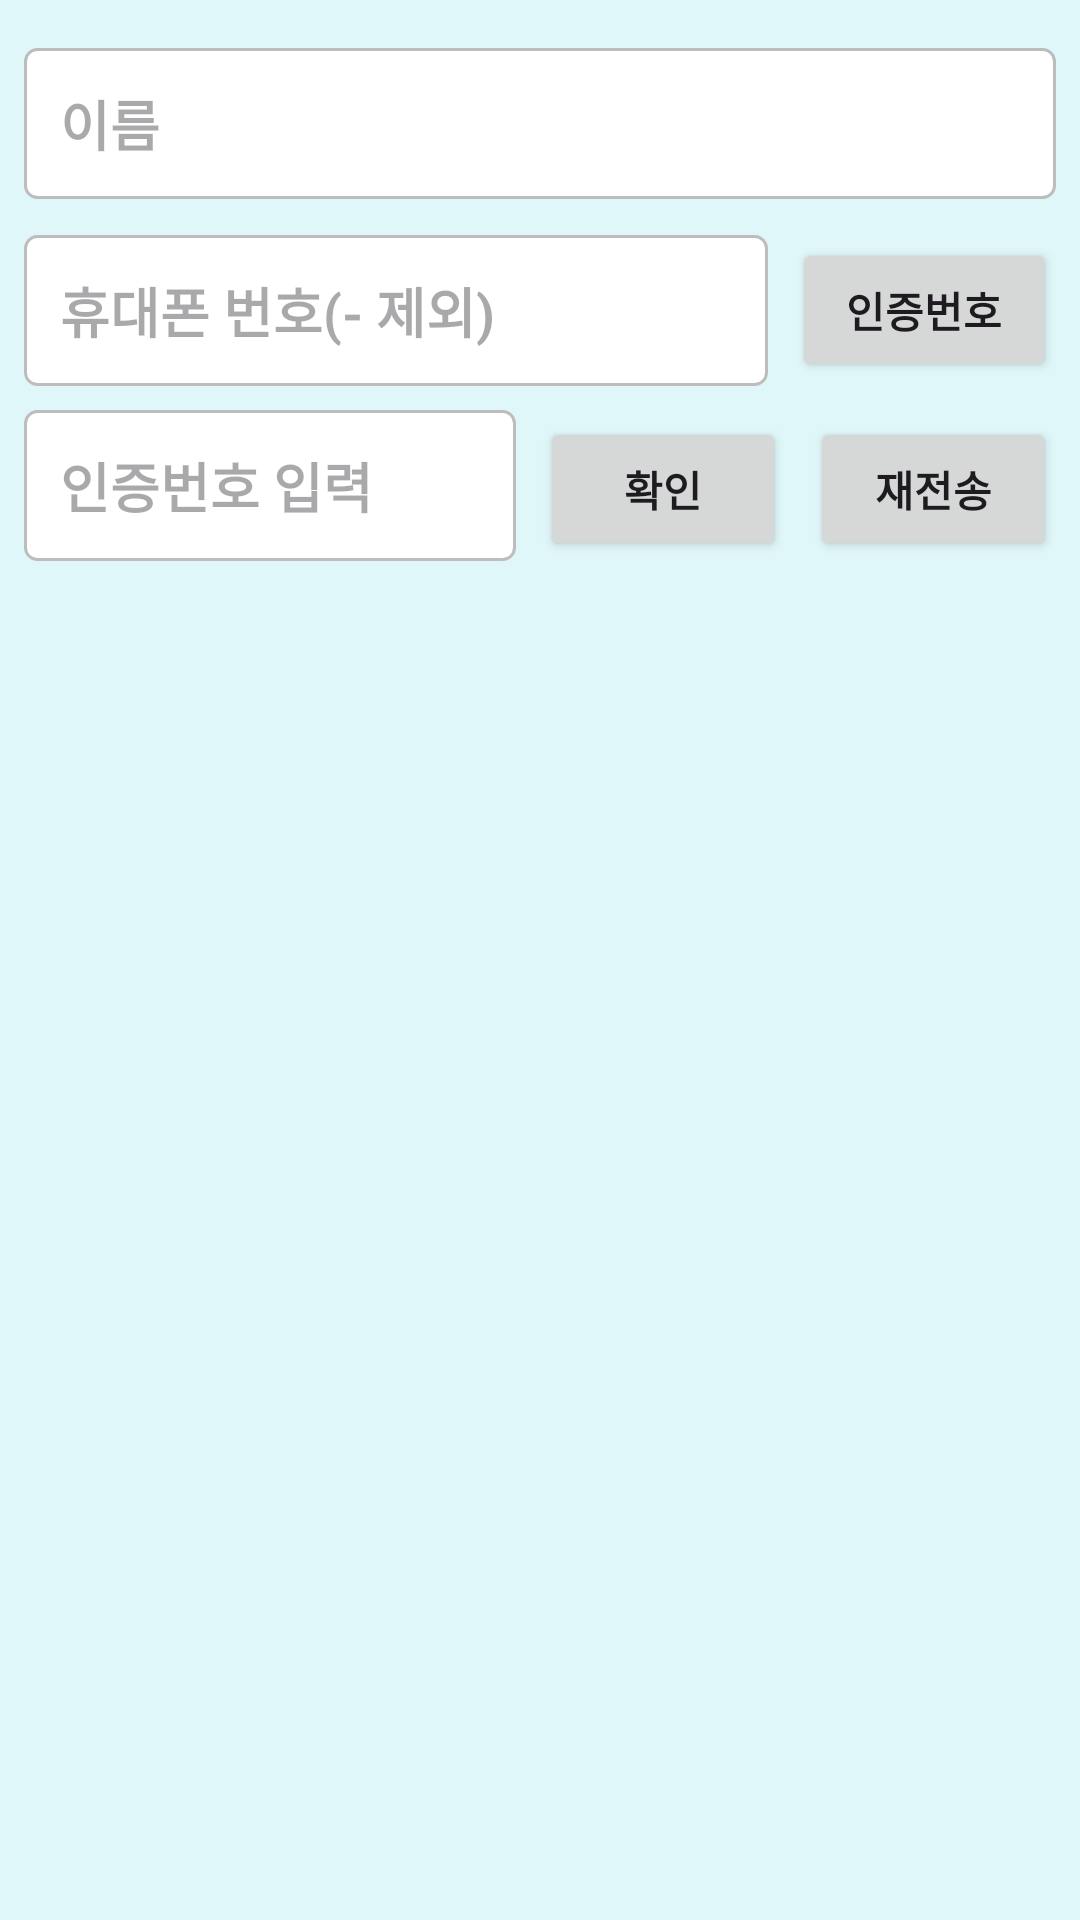

The Android layout XML behind this screen, and the referenced resources:
<!-- AndroidManifest.xml: application theme Theme.AlarmWars -->
<!-- res/layout/fragment_id.xml -->
<?xml version="1.0" encoding="utf-8"?>
<LinearLayout xmlns:android="http://schemas.android.com/apk/res/android"
    android:layout_width="match_parent"
    android:layout_height="match_parent"
    android:background="@color/alice_blue"
    android:padding="8dp"
    android:orientation="vertical">

    
    <LinearLayout android:id="@+id/fragmentIdPw"
        android:layout_width="match_parent"
        android:layout_height="match_parent"
        android:orientation="vertical">

        
        <EditText android:id="@+id/name"
            android:layout_width="match_parent"
            android:layout_height="wrap_content"
            android:hint="이름"
            android:textStyle="bold"
            android:inputType="text"
            android:layout_marginTop="8dp"
            android:padding="12dp"
            android:background="@drawable/edit_text_rectangular_background"/>

        
        <LinearLayout android:layout_width="match_parent"
            android:layout_height="wrap_content"
            android:orientation="horizontal"
            android:layout_marginTop="12dp"
            android:gravity="center_vertical">

            
            <EditText android:id="@+id/phone_number"
                android:layout_width="0dp"
                android:layout_height="wrap_content"
                android:layout_weight="5"
                android:hint="휴대폰 번호(- 제외)"
                android:textStyle="bold"
                android:inputType="phone"
                android:background="@drawable/edit_text_rectangular_background"
                android:padding="12dp"/>

            
            <Button android:id="@+id/btn_send_verification"
                android:layout_width="wrap_content"
                android:layout_height="wrap_content"
                android:text="인증번호"
                android:textStyle="bold"
                android:layout_marginStart="8dp"
                android:padding="12dp"/>
        </LinearLayout>

        
        <LinearLayout android:layout_width="match_parent"
            android:layout_height="wrap_content"
            android:orientation="horizontal"
            android:gravity="center_horizontal">

            
            <RelativeLayout android:layout_width="0dp"
                android:layout_height="wrap_content"
                android:layout_weight="2"
                android:layout_marginEnd="8dp">

                <EditText android:id="@+id/et_verification_code"
                    android:layout_width="match_parent"
                    android:layout_height="wrap_content"
                    android:hint="인증번호 입력"
                    android:textStyle="bold"
                    android:inputType="number"
                    android:background="@drawable/edit_text_rectangular_background"
                    android:layout_marginTop="8dp"
                    android:padding="12dp"/>
            </RelativeLayout>

            
            <Button android:id="@+id/btn_verify"
                android:layout_width="0dp"
                android:layout_height="wrap_content"
                android:layout_weight="1"
                android:text="확인"
                android:textStyle="bold"
                android:layout_marginTop="8dp"
                android:padding="12dp"/>

            
            <Button android:id="@+id/btn_resend_verification"
                android:layout_width="0dp"
                android:layout_height="wrap_content"
                android:layout_weight="1"
                android:text="재전송"
                android:textStyle="bold"
                android:layout_marginStart="8dp"
                android:layout_marginTop="8dp"
                android:padding="12dp"/>
        </LinearLayout>

    </LinearLayout>
</LinearLayout>
<!-- resources referenced by this layout -->
<resources>
  <color name="alice_blue">#E0F7FA</color>
  <!-- drawable edit_text_rectangular_background (drawable) -->
  <?xml version="1.0" encoding="utf-8"?>
  <shape xmlns:android="http://schemas.android.com/apk/res/android"
      android:shape="rectangle">
      <solid android:color="@android:color/white"/>
      <corners android:radius="4dp"/>
      <stroke android:width="1dp" android:color="#BDBDBD"/>
  </shape>
  <style name="Theme.AlarmWars" parent="Base.Theme.AlarmWars" />
  <style name="Base.Theme.AlarmWars" parent="Theme.Material3.DayNight.NoActionBar">
          
          <item name="colorPrimary">@color/lavender</item>
          <item name="colorPrimaryVariant">@color/lavender</item>
          <item name="colorOnPrimary">@color/white</item>
  
          
          <item name="colorSecondary">@color/teal_200</item>
          <item name="colorSecondaryVariant">@color/teal_700</item>
          <item name="colorOnSecondary">@color/black</item>
  
          
          <item name="android:statusBarColor">?attr/colorPrimaryVariant</item>
  
          
      </style>
  <color name="lavender">#8692f7</color>
  <color name="white">#FFFFFF</color>
  <color name="teal_200">#80CBC4</color>
  <color name="teal_700">#00796B</color>
  <color name="black">#000000</color>
</resources>
